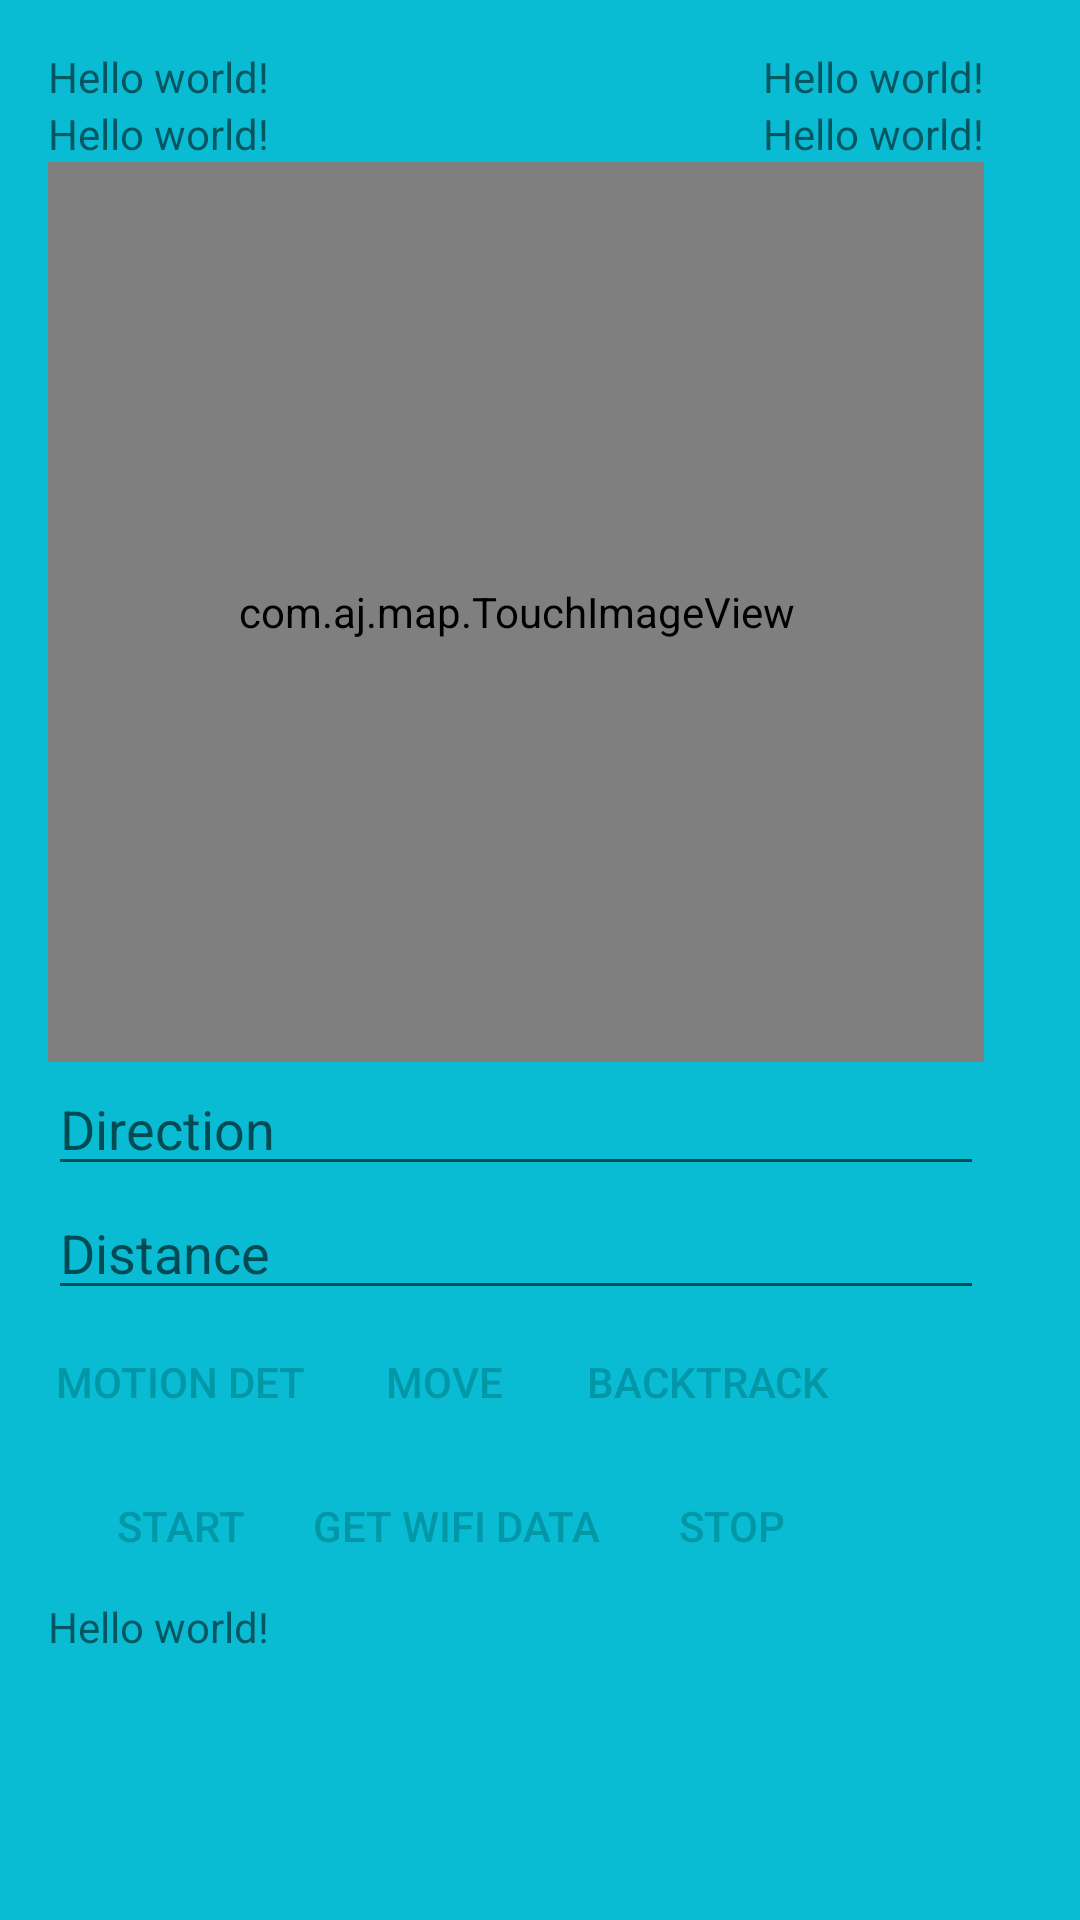

Produce the Android XML layout that renders to this screen, including the resource entries it uses.
<!-- AndroidManifest.xml: application theme AppTheme -->
<!-- res/layout/activity_combined.xml -->
<LinearLayout xmlns:android="http://schemas.android.com/apk/res/android"
    xmlns:tools="http://schemas.android.com/tools" android:layout_width="match_parent"
    android:layout_height="match_parent" android:paddingLeft="@dimen/activity_horizontal_margin"
    android:paddingRight="0dp"
    android:paddingTop="@dimen/activity_vertical_margin"
    android:paddingBottom="@dimen/activity_vertical_margin"
    android:orientation="vertical"
    android:background="@color/foodcourt_cyan_500"
    tools:context="com.aj.foodcourt2.CombinedActivity">

    <ScrollView
        android:layout_width="match_parent"
        android:layout_height="match_parent"
        android:paddingEnd="32dp"
        android:paddingRight="32dp">


        <LinearLayout
            android:layout_width="match_parent"
            android:layout_height="match_parent"
            android:orientation="vertical">

            <LinearLayout
                android:layout_width="match_parent"
                android:layout_height="wrap_content">

                <TextView android:text="@string/hello_world"
                    android:layout_width="wrap_content"
                    android:layout_height="wrap_content"
                    android:id="@+id/tv_azimut"
                    android:layout_gravity="left"
                    android:layout_weight="1"/>

                <TextView android:text="@string/hello_world"
                    android:layout_width="wrap_content"
                    android:layout_height="wrap_content"
                    android:id="@+id/tv_azimut_degrees"
                    android:gravity="right"/>
            </LinearLayout>
            <LinearLayout
                android:layout_width="match_parent"
                android:layout_height="wrap_content">

                <TextView android:text="@string/hello_world"
                    android:layout_width="wrap_content"
                    android:layout_height="wrap_content"
                    android:id="@+id/tv_steps"
                    android:layout_gravity="left"
                    android:layout_weight="1"/>

                <TextView android:text="@string/hello_world"
                    android:layout_width="wrap_content"
                    android:layout_height="wrap_content"
                    android:id="@+id/tv_step_mode"
                    android:gravity="right"/>
            </LinearLayout>



            <com.aj.map.TouchImageView
                android:id="@+id/floor_map_zoom"
                android:layout_width="match_parent"
                android:layout_height="300dp"/>


            <EditText
                android:layout_width="match_parent"
                android:layout_height="wrap_content"
                android:inputType="numberDecimal|numberSigned"
                android:ems="10"
                android:id="@+id/editText_direction_combined"
                android:hint="Direction"/>

            <EditText
                android:layout_width="match_parent"
                android:layout_height="wrap_content"
                android:inputType="numberDecimal|numberSigned"
                android:ems="10"
                android:id="@+id/editText_distance_combined"
                android:hint="Distance"/>

            <LinearLayout
                android:layout_width="match_parent"
                android:layout_height="wrap_content"
                android:orientation="horizontal">

                <Button
                    android:layout_width="wrap_content"
                    android:layout_height="wrap_content"
                    android:text="Motion Det"
                    android:id="@+id/button_motion_detection"
                    android:layout_gravity="center_horizontal"
                    android:background="@drawable/custom_btn"
                    android:textColor="@color/foodcourt_cyan_700" />

                <Button
                    android:layout_width="wrap_content"
                    android:layout_height="wrap_content"
                    android:text="Move"
                    android:id="@+id/button_move_combined"
                    android:layout_gravity="center_horizontal"
                    android:background="@drawable/custom_btn"
                    android:textColor="@color/foodcourt_cyan_700" />

                <Button
                    android:layout_width="wrap_content"
                    android:layout_height="wrap_content"
                    android:text="Backtrack"
                    android:id="@+id/button_backtrack"
                    android:layout_gravity="center_horizontal"
                    android:background="@drawable/custom_btn"
                    android:textColor="@color/foodcourt_cyan_700" />

            </LinearLayout>

            <LinearLayout
                android:layout_width="match_parent"
                android:layout_height="wrap_content"
                android:orientation="horizontal">
                <Button
                    android:layout_width="wrap_content"
                    android:layout_height="wrap_content"
                    android:text="Start"
                    android:id="@+id/button_step_start"
                    android:layout_gravity="center_horizontal"
                    android:background="@drawable/custom_btn"
                    android:textColor="@color/foodcourt_cyan_700" />

                <Button
                    android:layout_width="wrap_content"
                    android:layout_height="wrap_content"
                    android:text="Get WiFi Data"
                    android:id="@+id/button_get_wifi_data"
                    android:layout_gravity="center_horizontal"
                    android:background="@drawable/custom_btn"
                    android:textColor="@color/foodcourt_cyan_700" />

                <Button
                    android:layout_width="wrap_content"
                    android:layout_height="wrap_content"
                    android:text="Stop"
                    android:id="@+id/button_step_stop"
                    android:layout_gravity="center_horizontal"
                    android:background="@drawable/custom_btn"
                    android:textColor="@color/foodcourt_cyan_700" />
            </LinearLayout>

            <TextView android:text="@string/hello_world"
                android:layout_width="wrap_content"
                android:layout_height="wrap_content"
                android:id="@+id/tv_wifi_data"/>


        </LinearLayout>

    </ScrollView>



</LinearLayout>
<!-- resources referenced by this layout -->
<resources>
  <color name="foodcourt_cyan_500">#09bcd3</color>
  <color name="foodcourt_cyan_700">#0297a7</color>
  <dimen name="activity_horizontal_margin">16dp</dimen>
  <dimen name="activity_vertical_margin">16dp</dimen>
  <string name="hello_world">Hello world!</string>
  <style name="AppTheme" parent="Theme.AppCompat.Light.DarkActionBar">
  
          
  
          <item name="colorPrimary">@color/foodcourt_cyan_500</item>
          <item name="colorPrimaryDark">@color/foodcourt_cyan_700</item>
          <item name="android:windowBackground">@color/foodcourt_cyan_500</item>
      </style>
</resources>
